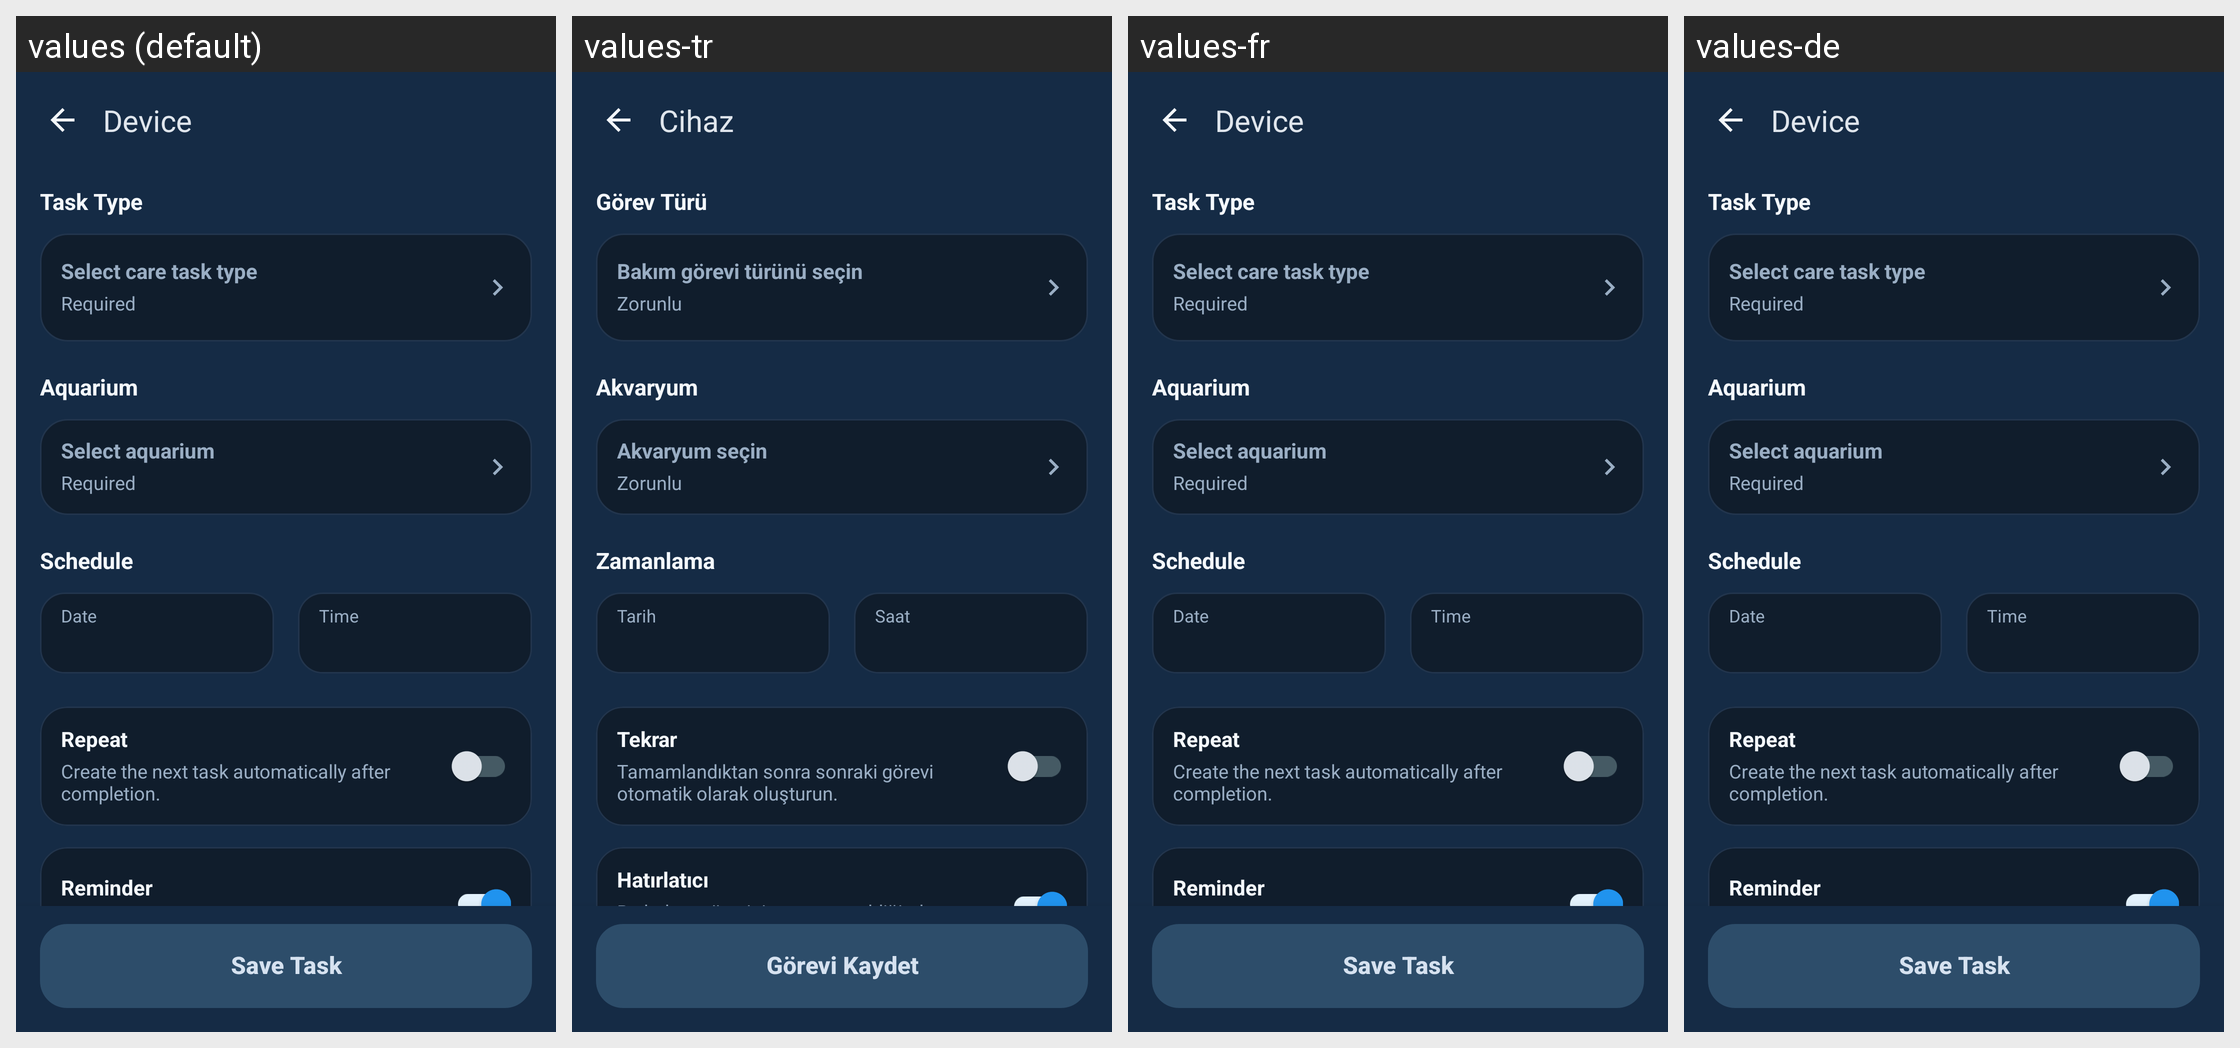

For this localized Android screen grid, give each drawn string resource with its value in every locale shown.
Android screen res/layout/fragment_add_care_task.xml rendered under 4 locales, left to right: values (default), values-tr, values-fr, values-de. Device: Nexus 5 (rendered at 1080×1920; each locale shown at half size, 540×960, under a caption strip naming it); theme AppTheme.
Other locales in the repository, not shown: values-es.
Strings drawn on this screen, with the default value and each locale's value (text and hints the layout hard-codes, and strings that could not be matched under every locale, appear in the picture but are not listed):

maintenance_task_type_label
  values: Task Type
  values-tr: Görev Türü
  values-fr: Task Type  [not translated; the default value is used]
  values-de: Task Type  [not translated; the default value is used]

maintenance_select_care_task_type
  values: Select care task type
  values-tr: Bakım görevi türünü seçin
  values-fr: Select care task type  [not translated; the default value is used]
  values-de: Select care task type  [not translated; the default value is used]

maintenance_required
  values: Required
  values-tr: Zorunlu
  values-fr: Required  [not translated; the default value is used]
  values-de: Required  [not translated; the default value is used]

maintenance_aquarium_label
  values: Aquarium
  values-tr: Akvaryum
  values-fr: Aquarium  [not translated; the default value is used]
  values-de: Aquarium  [not translated; the default value is used]

maintenance_select_aquarium
  values: Select aquarium
  values-tr: Akvaryum seçin
  values-fr: Select aquarium  [not translated; the default value is used]
  values-de: Select aquarium  [not translated; the default value is used]

maintenance_schedule_label
  values: Schedule
  values-tr: Zamanlama
  values-fr: Schedule  [not translated; the default value is used]
  values-de: Schedule  [not translated; the default value is used]

maintenance_date_label
  values: Date
  values-tr: Tarih
  values-fr: Date  [not translated; the default value is used]
  values-de: Date  [not translated; the default value is used]

maintenance_time_label
  values: Time
  values-tr: Saat
  values-fr: Time  [not translated; the default value is used]
  values-de: Time  [not translated; the default value is used]

maintenance_repeat_label
  values: Repeat
  values-tr: Tekrar
  values-fr: Repeat  [not translated; the default value is used]
  values-de: Repeat  [not translated; the default value is used]

maintenance_repeat_description
  values: Create the next task automatically after completion.
  values-tr: Tamamlandıktan sonra sonraki görevi otomatik olarak oluşturun.
  values-fr: Create the next task automatically after completion.  [not translated; the default value is used]
  values-de: Create the next task automatically after completion.  [not translated; the default value is used]

maintenance_reminder_label
  values: Reminder
  values-tr: Hatırlatıcı
  values-fr: Reminder  [not translated; the default value is used]
  values-de: Reminder  [not translated; the default value is used]

maintenance_save_task
  values: Save Task
  values-tr: Görevi Kaydet
  values-fr: Save Task  [not translated; the default value is used]
  values-de: Save Task  [not translated; the default value is used]

screen_title_device
  values: Device
  values-tr: Cihaz
  values-fr: Device  [not translated; the default value is used]
  values-de: Device  [not translated; the default value is used]
